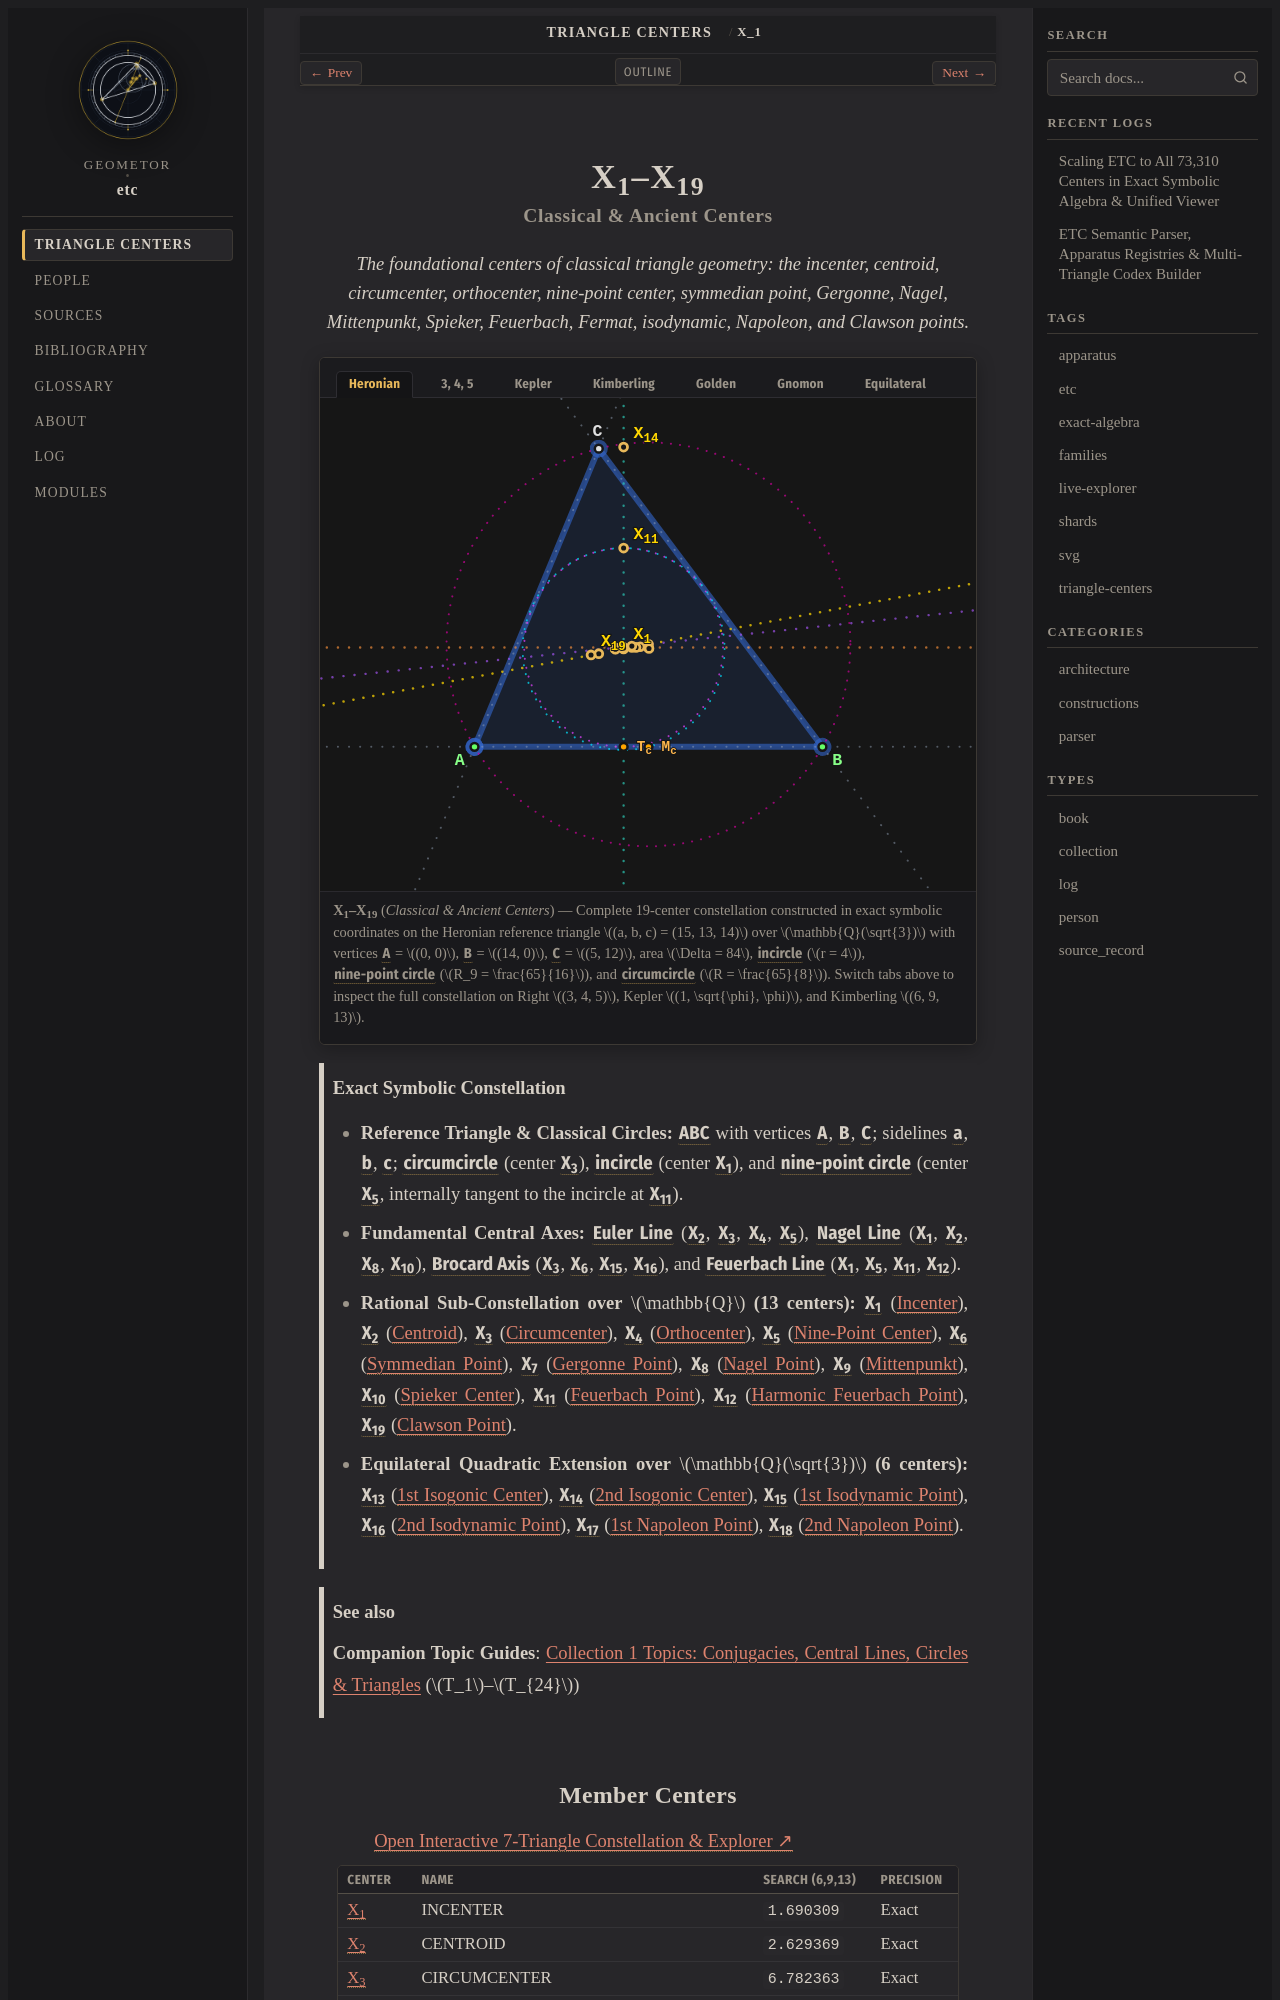

repository: geometor/etc · page: centers/c-00001-00019/index.html · generator: sphinx

:order: 1
:type: collection
:canonical_id: X_1–X_19
:subtitle: Classical & Ancient Centers

.. _c-00001-00019:

X_1–X_19
========

.. rubric:: Classical & Ancient Centers

.. enunciation::

   The foundational centers of classical triangle geometry: the incenter, centroid, circumcenter, orthocenter, nine-point center, symmedian point, Gergonne, Nagel, Mittenpunkt, Spieker, Feuerbach, Fermat, isodynamic, Napoleon, and Clawson points.

.. figure:: c-00001-00019.svg
   :alt: X_1–X_19 — Classical & Ancient Centers
   :align: center

   **X_1–X_19** (*Classical & Ancient Centers*) — Complete 19-center constellation constructed in exact symbolic coordinates on the Heronian reference triangle :math:`(a, b, c) = (15, 13, 14)` over :math:`\mathbb{Q}(\sqrt{3})` with vertices :g:`A <A>` = :math:`(0, 0)`, :g:`B <B>` = :math:`(14, 0)`, :g:`C <C>` = :math:`(5, 12)`, area :math:`\Delta = 84`, :g:`incircle <incircle>` (:math:`r = 4`), :g:`nine-point circle <nine_point_circle>` (:math:`R_9 = \frac{65}{16}`), and :g:`circumcircle <circumcircle>` (:math:`R = \frac{65}{8}`). Switch tabs above to inspect the full constellation on Right :math:`(3, 4, 5)`, Kepler :math:`(1, \sqrt{\phi}, \phi)`, and Kimberling :math:`(6, 9, 13)`.

.. admonition:: Exact Symbolic Constellation
   :class: constructed-elements

   * **Reference Triangle & Classical Circles:** :g:`ABC << A B C >>` with vertices :g:`A <A>`, :g:`B <B>`, :g:`C <C>`; sidelines :g:`a <[ B C ]>`, :g:`b <[ C A ]>`, :g:`c <[ A B ]>`; :g:`circumcircle <circumcircle>` (center :g:`X_3 <X_3>`), :g:`incircle <incircle>` (center :g:`X_1 <X_1>`), and :g:`nine-point circle <nine_point_circle>` (center :g:`X_5 <X_5>`, internally tangent to the incircle at :g:`X_11 <X_11>`).
   * **Fundamental Central Axes:** :g:`Euler Line <{ 2, 3 }>` (:g:`X_2 <X_2>`, :g:`X_3 <X_3>`, :g:`X_4 <X_4>`, :g:`X_5 <X_5>`), :g:`Nagel Line <{ 1, 2 }>` (:g:`X_1 <X_1>`, :g:`X_2 <X_2>`, :g:`X_8 <X_8>`, :g:`X_10 <X_10>`), :g:`Brocard Axis <{ 3, 6 }>` (:g:`X_3 <X_3>`, :g:`X_6 <X_6>`, :g:`X_15 <X_15>`, :g:`X_16 <X_16>`), and :g:`Feuerbach Line <{ 1, 5 }>` (:g:`X_1 <X_1>`, :g:`X_5 <X_5>`, :g:`X_11 <X_11>`, :g:`X_12 <X_12>`).
   * **Rational Sub-Constellation over** :math:`\mathbb{Q}` **(13 centers):** :g:`X_1 <X_1>` (:ref:`Incenter <X_1>`), :g:`X_2 <X_2>` (:ref:`Centroid <X_2>`), :g:`X_3 <X_3>` (:ref:`Circumcenter <X_3>`), :g:`X_4 <X_4>` (:ref:`Orthocenter <X_4>`), :g:`X_5 <X_5>` (:ref:`Nine-Point Center <X_5>`), :g:`X_6 <X_6>` (:ref:`Symmedian Point <X_6>`), :g:`X_7 <X_7>` (:ref:`Gergonne Point <X_7>`), :g:`X_8 <X_8>` (:ref:`Nagel Point <X_8>`), :g:`X_9 <X_9>` (:ref:`Mittenpunkt <X_9>`), :g:`X_10 <X_10>` (:ref:`Spieker Center <X_10>`), :g:`X_11 <X_11>` (:ref:`Feuerbach Point <X_11>`), :g:`X_12 <X_12>` (:ref:`Harmonic Feuerbach Point <X_12>`), :g:`X_19 <X_19>` (:ref:`Clawson Point <X_19>`).
   * **Equilateral Quadratic Extension over** :math:`\mathbb{Q}(\sqrt{3})` **(6 centers):** :g:`X_13 <X_13>` (:ref:`1st Isogonic Center <X_13>`), :g:`X_14 <X_14>` (:ref:`2nd Isogonic Center <X_14>`), :g:`X_15 <X_15>` (:ref:`1st Isodynamic Point <X_15>`), :g:`X_16 <X_16>` (:ref:`2nd Isodynamic Point <X_16>`), :g:`X_17 <X_17>` (:ref:`1st Napoleon Point <X_17>`), :g:`X_18 <X_18>` (:ref:`2nd Napoleon Point <X_18>`).

.. seealso::
